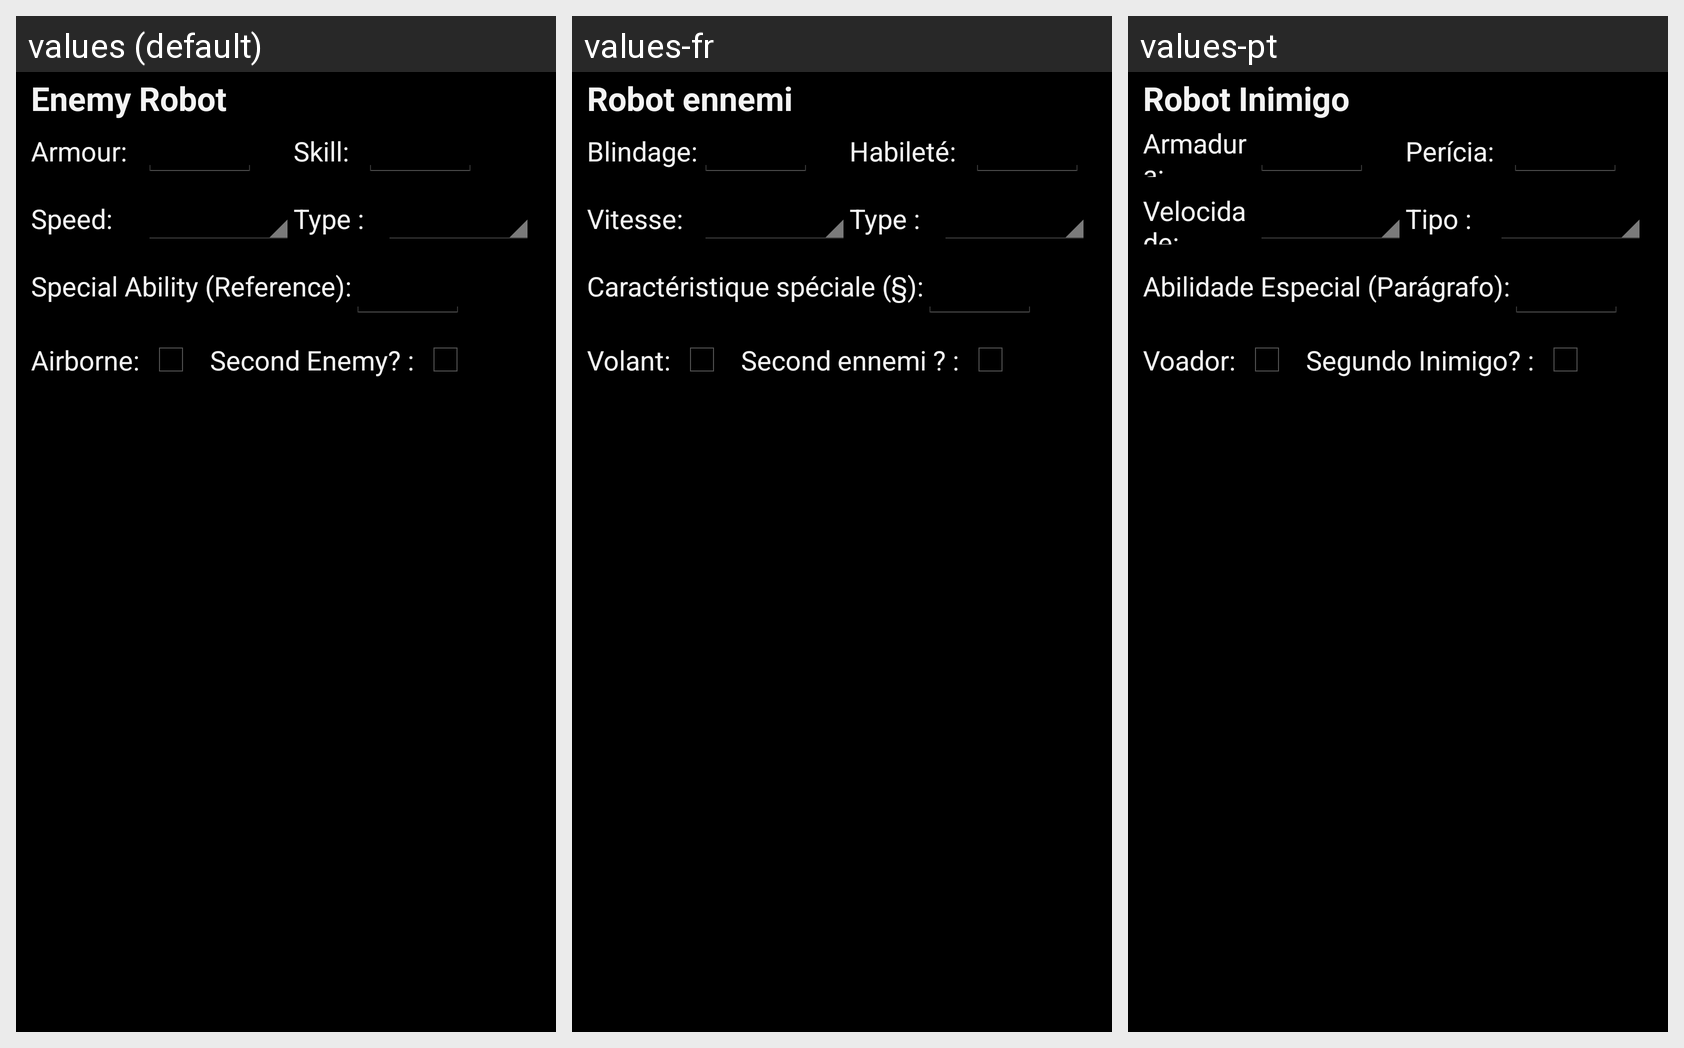

Locale-by-locale string values for the Android screen shown in this grid:
Android screen res/layout/component_22rc_add_enemy_robot.xml rendered under 3 locales, left to right: values (default), values-fr, values-pt. Device: Nexus 5 (rendered at 1080×1920; each locale shown at half size, 540×960, under a caption strip naming it); theme AppBaseTheme.
Strings drawn on this screen, with the default value and each locale's value (text and hints the layout hard-codes, and strings that could not be matched under every locale, appear in the picture but are not listed):

enemyRobot
  values: Enemy Robot
  values-fr: Robot ennemi
  values-pt: Robot Inimigo

armor
  values: Armour:
  values-fr: Blindage:
  values-pt: Armadura:

skill
  values: Skill:
  values-fr: Habileté:
  values-pt: Perícia:

robotSpeed
  values: Speed:
  values-fr: Vitesse:
  values-pt: Velocidade:

type
  values: Type :
  values-fr: Type :
  values-pt: Tipo :

robotSpecialAbilityInput
  values: Special Ability (Reference):
  values-fr: Caractéristique spéciale (§):
  values-pt: Abilidade Especial (Parágrafo):

airborne
  values: Airborne:
  values-fr: Volant:
  values-pt: Voador:

secondEnemy
  values: Second Enemy? :
  values-fr: Second ennemi ? :
  values-pt: Segundo Inimigo? :
